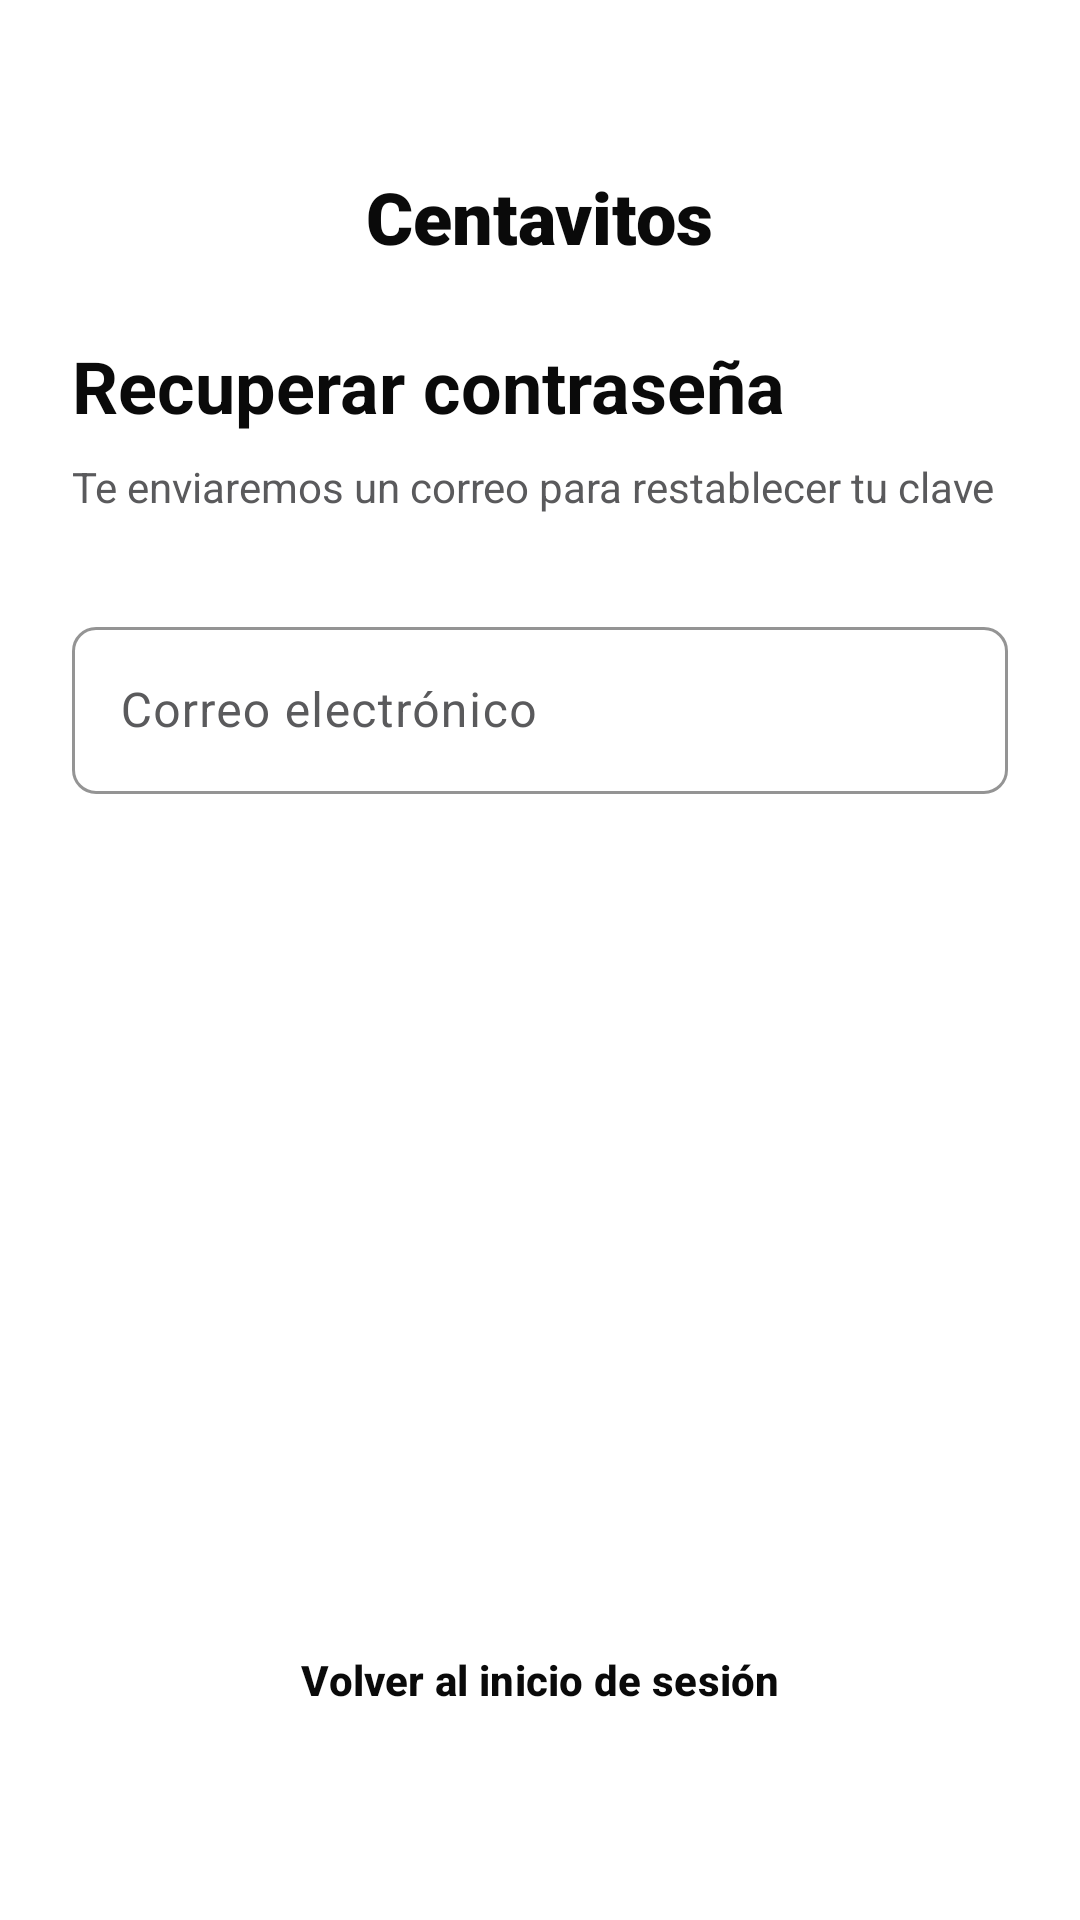

This screen was rendered from an Android layout file. Write that file and the resources it references.
<!-- AndroidManifest.xml: application theme Theme.DSM_Centavitos -->
<!-- res/layout/activity_forgot_password.xml -->
<?xml version="1.0" encoding="utf-8"?>
<androidx.constraintlayout.widget.ConstraintLayout xmlns:android="http://schemas.android.com/apk/res/android"
    xmlns:app="http://schemas.android.com/apk/res-auto"
    xmlns:tools="http://schemas.android.com/tools"
    android:layout_width="match_parent"
    android:layout_height="match_parent"
    android:padding="24dp"
    tools:context=".ui.ForgotPasswordActivity">

    <TextView
        android:id="@+id/tvAppLogo"
        android:layout_width="wrap_content"
        android:layout_height="wrap_content"
        android:layout_marginTop="32dp"
        android:fontFamily="sans-serif-black"
        android:text="@string/app_logo_name"
        android:textColor="@color/primary"
        android:textSize="24sp"
        app:layout_constraintEnd_toEndOf="parent"
        app:layout_constraintStart_toStartOf="parent"
        app:layout_constraintTop_toTopOf="parent" />

    <TextView
        android:id="@+id/tvForgotTitle"
        android:layout_width="wrap_content"
        android:layout_height="wrap_content"
        android:layout_marginTop="24dp"
        android:text="@string/forgot_password_title"
        android:textColor="@color/ink"
        android:textSize="24sp"
        android:textStyle="bold"
        app:layout_constraintStart_toStartOf="parent"
        app:layout_constraintTop_toBottomOf="@id/tvAppLogo" />

    <TextView
        android:id="@+id/tvForgotSubtitle"
        android:layout_width="0dp"
        android:layout_height="wrap_content"
        android:layout_marginTop="8dp"
        android:text="@string/forgot_password_subtitle"
        android:textColor="@color/steel"
        android:textSize="14sp"
        app:layout_constraintEnd_toEndOf="parent"
        app:layout_constraintStart_toStartOf="parent"
        app:layout_constraintTop_toBottomOf="@id/tvForgotTitle" />

    <com.google.android.material.textfield.TextInputLayout
        android:id="@+id/tilEmail"
        style="@style/Widget.Centavitos.TextInputLayout"
        android:layout_width="match_parent"
        android:layout_height="wrap_content"
        android:layout_marginTop="32dp"
        android:hint="@string/email_label"
        app:layout_constraintTop_toBottomOf="@id/tvForgotSubtitle">

        <com.google.android.material.textfield.TextInputEditText
            android:id="@+id/etEmail"
            android:layout_width="match_parent"
            android:layout_height="wrap_content"
            android:inputType="textEmailAddress" />
    </com.google.android.material.textfield.TextInputLayout>

    <Button
        android:id="@+id/btnSendEmail"
        style="@style/Widget.Centavitos.Button.Primary"
        android:layout_width="match_parent"
        android:layout_height="56dp"
        android:layout_marginTop="32dp"
        android:text="@string/send_email_button"
        app:layout_constraintTop_toBottomOf="@id/tilEmail" />

    <com.google.android.material.button.MaterialButton
        android:id="@+id/btnBackToLogin"
        style="@style/Widget.Material3.Button.TextButton"
        android:layout_width="wrap_content"
        android:layout_height="wrap_content"
        android:layout_marginBottom="32dp"
        android:text="@string/back_to_login"
        android:textColor="@color/primary"
        android:textStyle="bold"
        app:layout_constraintBottom_toBottomOf="parent"
        app:layout_constraintEnd_toEndOf="parent"
        app:layout_constraintStart_toStartOf="parent" />

</androidx.constraintlayout.widget.ConstraintLayout>
<!-- resources referenced by this layout -->
<resources>
  <color name="ink">#0a0a0a</color>
  <color name="primary">#0a0a0a</color>
  <color name="steel">#5a5a5c</color>
  <string name="app_logo_name">Centavitos</string>
  <string name="back_to_login">Volver al inicio de sesión</string>
  <string name="email_label">Correo electrónico</string>
  <string name="forgot_password_subtitle">Te enviaremos un correo para restablecer tu clave</string>
  <string name="forgot_password_title">Recuperar contraseña</string>
  <string name="send_email_button">Enviar correo</string>
  <style name="Widget.Centavitos.Button.Primary" parent="Widget.Material3.Button">
          <item name="backgroundTint">@color/primary</item>
          <item name="android:textColor">@color/on_primary</item>
          <item name="shapeAppearanceOverlay">@style/ShapeAppearance.Centavitos.Button.Pill</item>
          <item name="android:paddingLeft">20dp</item>
          <item name="android:paddingRight">20dp</item>
      </style>
  <style name="Widget.Centavitos.TextInputLayout" parent="Widget.Material3.TextInputLayout.OutlinedBox">
          <item name="boxStrokeColor">@color/brand_green</item>
          <item name="hintTextColor">@color/steel</item>
          <item name="shapeAppearanceOverlay">@style/ShapeAppearance.Centavitos.Input</item>
          <item name="boxStrokeWidth">1dp</item>
          <item name="boxStrokeWidthFocused">2dp</item>
      </style>
  <style name="Theme.DSM_Centavitos" parent="Base.Theme.DSM_Centavitos" />
  <color name="on_primary">#ffffff</color>
  <style name="ShapeAppearance.Centavitos.Button.Pill" parent="">
          <item name="cornerFamily">rounded</item>
          <item name="cornerSize">50%</item>
      </style>
  <color name="brand_green">#00d4a4</color>
  <style name="ShapeAppearance.Centavitos.Input" parent="">
          <item name="cornerFamily">rounded</item>
          <item name="cornerSize">8dp</item>
      </style>
  <style name="Base.Theme.DSM_Centavitos" parent="Theme.Material3.Light.NoActionBar">
          
          <item name="colorPrimary">@color/primary</item>
          <item name="colorOnPrimary">@color/on_primary</item>
          <item name="colorSecondary">@color/brand_green</item>
          <item name="colorOnSecondary">@color/primary</item>
          <item name="colorTertiary">@color/brand_green_soft</item>
  
          
          <item name="colorPrimaryContainer">@color/surface</item>
          <item name="colorOnPrimaryContainer">@color/primary</item>
          <item name="colorSecondaryContainer">@color/surface_soft</item>
          <item name="colorOnSecondaryContainer">@color/brand_green_deep</item>
  
          
          <item name="android:windowBackground">@color/canvas</item>
          <item name="colorSurface">@color/canvas</item>
          <item name="colorOnSurface">@color/ink</item>
          <item name="colorSurfaceVariant">@color/surface</item>
          <item name="colorOnSurfaceVariant">@color/steel</item>
          <item name="colorOutline">@color/hairline</item>
  
          
          <item name="android:statusBarColor">@color/canvas</item>
          <item name="android:windowLightStatusBar">true</item>
      </style>
  <color name="brand_green_soft">#7cebcb</color>
  <color name="surface">#f7f7f7</color>
  <color name="surface_soft">#fafafa</color>
  <color name="brand_green_deep">#00b48a</color>
  <color name="canvas">#ffffff</color>
  <color name="hairline">#e5e5e5</color>
</resources>
